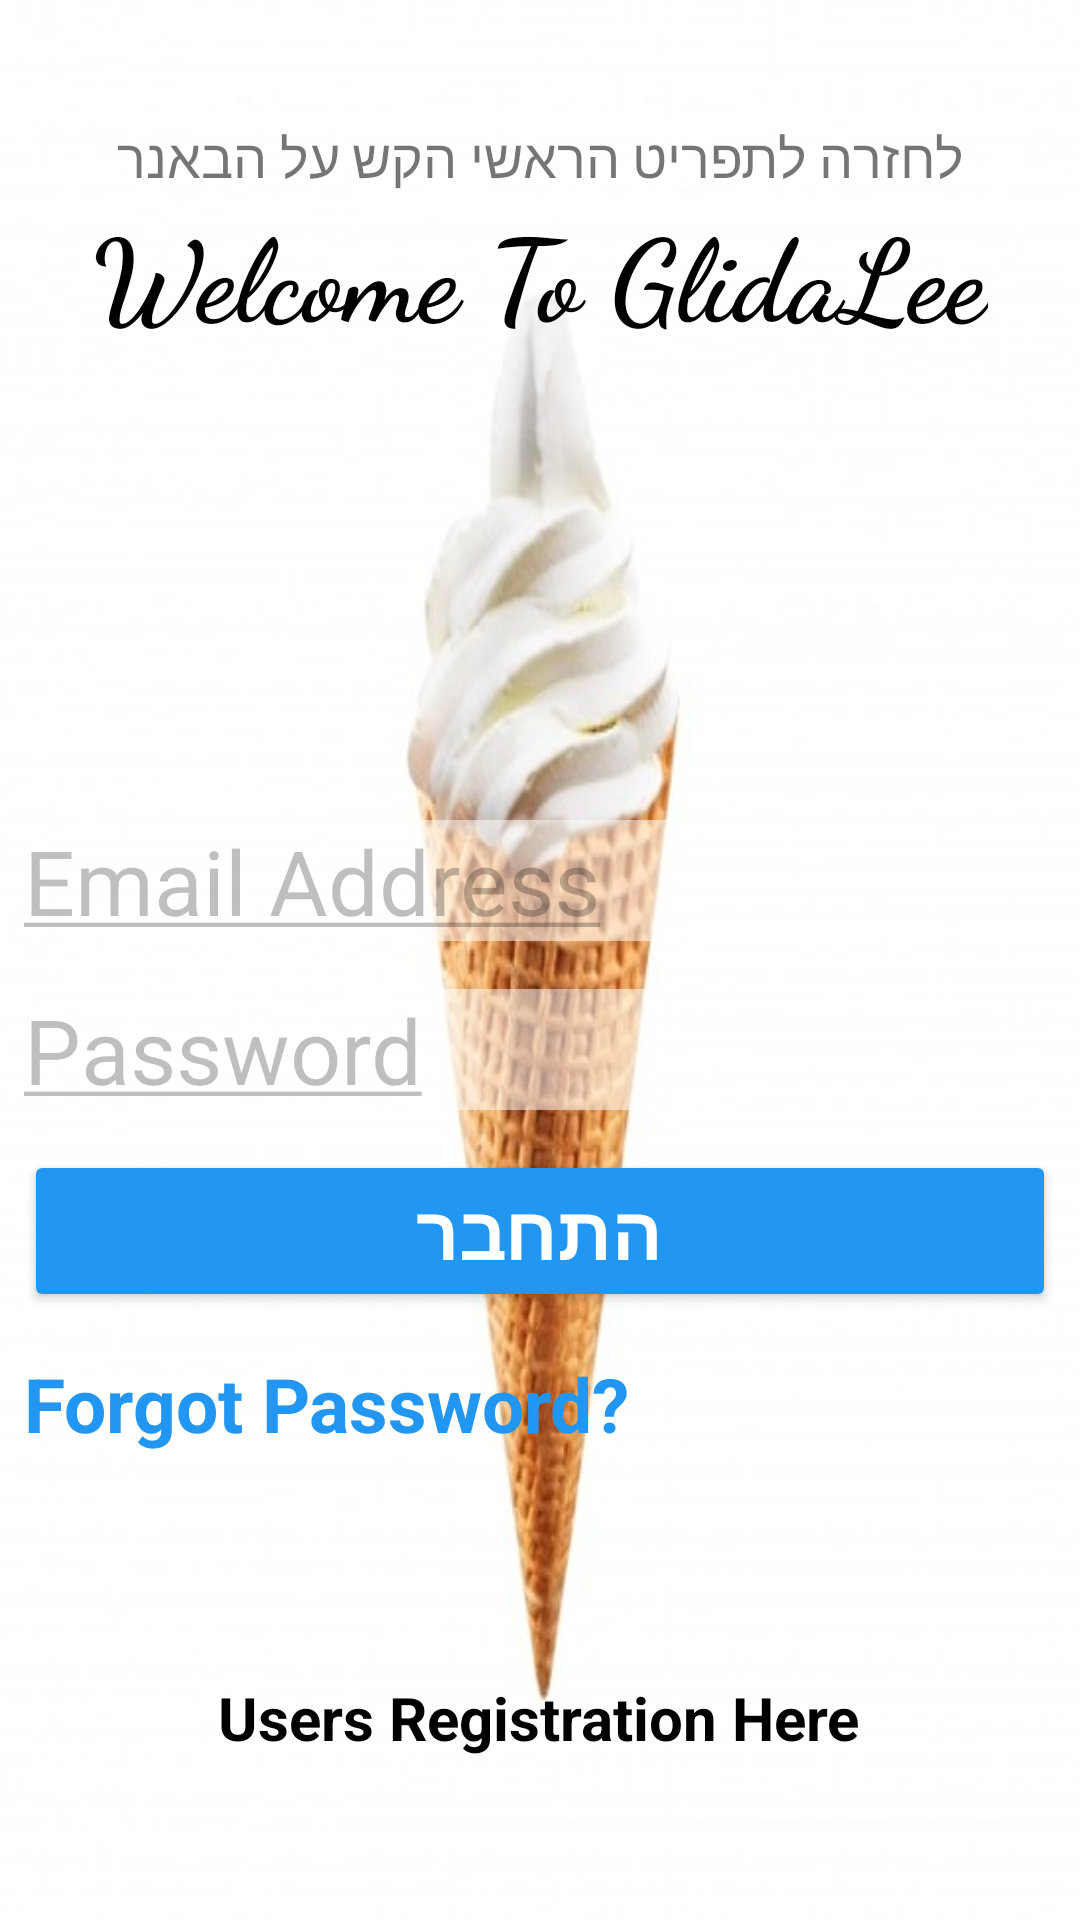

Produce the Android XML layout that renders to this screen, including the resource entries it uses.
<!-- AndroidManifest.xml: application theme Theme.MyLastApplication -->
<!-- res/layout/activity_user_reg_main.xml -->
<?xml version="1.0" encoding="utf-8"?>
<androidx.constraintlayout.widget.ConstraintLayout xmlns:android="http://schemas.android.com/apk/res/android"
    xmlns:app="http://schemas.android.com/apk/res-auto"
    xmlns:tools="http://schemas.android.com/tools"
    android:background="@drawable/picture1"
    android:layout_width="match_parent"
    android:layout_height="match_parent"
    tools:context=".UserRegMainActivity">

    <TextView
        android:id="@+id/txtViewLogoMain1"
        android:layout_width="wrap_content"
        android:layout_height="wrap_content"
        android:layout_marginStart="24dp"
        android:layout_marginLeft="24dp"
        android:layout_marginEnd="24dp"
        android:layout_marginRight="24dp"
        android:text="@string/app_name_on_screen"
        android:textColor="@color/black"
        android:fontFamily="cursive"
        android:textSize="38sp"
        android:textStyle="bold"
        app:layout_constraintBottom_toBottomOf="parent"
        app:layout_constraintEnd_toEndOf="parent"
        app:layout_constraintStart_toStartOf="parent"
        app:layout_constraintTop_toTopOf="parent"
        app:layout_constraintVertical_bias="0.11 " />

    <EditText
        android:id="@+id/editTextTextEmailAddress"
        android:layout_width="0dp"
        android:layout_height="wrap_content"
        android:layout_marginStart="8dp"
        android:layout_marginLeft="8dp"
        android:layout_marginTop="156dp"
        android:layout_marginEnd="8dp"
        android:layout_marginRight="8dp"
        android:background="#85FFFFFF"
        android:ems="10"
        android:fontFamily="sans-serif"
        android:hint="@string/email_address"
        android:inputType="textEmailAddress"
        android:textAllCaps="false"
        android:textColorHint="#40000000"
        android:textSize="30sp"
        app:layout_constraintBottom_toBottomOf="parent"
        app:layout_constraintEnd_toEndOf="parent"
        app:layout_constraintHorizontal_bias="0.0"
        app:layout_constraintStart_toStartOf="parent"
        app:layout_constraintTop_toBottomOf="@+id/txtViewLogoMain1"
        app:layout_constraintVertical_bias="0.0" />

    <EditText
        android:id="@+id/editTextNumberPassword"
        android:layout_width="0dp"
        android:layout_height="wrap_content"
        android:layout_marginStart="8dp"
        android:layout_marginLeft="8dp"
        android:layout_marginEnd="8dp"
        android:layout_marginRight="8dp"
        android:background="#85FFFFFF"
        android:ems="10"
        android:fontFamily="sans-serif"
        android:hint="@string/password"
        android:inputType="numberPassword"
        android:textColorHint="@color/txtColorHint"
        android:textSize="30sp"
        app:layout_constraintBottom_toBottomOf="parent"
        app:layout_constraintEnd_toEndOf="parent"
        app:layout_constraintHorizontal_bias="0.0"
        app:layout_constraintStart_toStartOf="parent"
        app:layout_constraintTop_toBottomOf="@+id/editTextTextEmailAddress"
        app:layout_constraintVertical_bias="0.056" />

    <Button
        android:id="@+id/buttonLoginUserReg"
        android:layout_width="0dp"
        android:layout_height="wrap_content"
        android:layout_marginStart="8dp"
        android:layout_marginLeft="8dp"
        android:layout_marginEnd="8dp"
        android:layout_marginRight="8dp"
        android:text="@string/login"
        android:textColor="@color/btnTxtColor"
        android:textSize="25sp"
        android:textStyle="bold"
        app:backgroundTint="#2196F3"
        app:layout_constraintBottom_toBottomOf="parent"
        app:layout_constraintEnd_toEndOf="parent"
        app:layout_constraintHorizontal_bias="0.0"
        app:layout_constraintStart_toStartOf="parent"
        app:layout_constraintTop_toBottomOf="@+id/editTextNumberPassword"
        app:layout_constraintVertical_bias="0.061" />

    <TextView
        android:id="@+id/forgotPasswordBtnUser"
        android:layout_width="wrap_content"
        android:layout_height="wrap_content"
        android:text="@string/forgot_your_password"
        android:textColor="#2196F3"
        android:textSize="25sp"
        android:textStyle="bold"
        app:layout_constraintBottom_toBottomOf="parent"
        app:layout_constraintEnd_toEndOf="parent"
        app:layout_constraintHorizontal_bias="0.051"
        app:layout_constraintStart_toStartOf="parent"
        app:layout_constraintTop_toBottomOf="@+id/buttonLoginUserReg"
        app:layout_constraintVertical_bias="0.08" />

    <ProgressBar
        android:id="@+id/progressBar1"
        style="?android:attr/progressBarStyle"
        android:layout_width="103dp"
        android:layout_height="104dp"
        android:visibility="invisible"
        app:layout_constraintBottom_toBottomOf="@+id/buttonLoginUserReg"
        app:layout_constraintEnd_toEndOf="parent"
        app:layout_constraintStart_toStartOf="parent"
        app:layout_constraintTop_toTopOf="@+id/editTextTextEmailAddress" />

    <TextView
        android:layout_width="wrap_content"
        android:layout_height="wrap_content"
        app:layout_constraintBottom_toTopOf="@+id/editTextTextEmailAddress"
        android:fontFamily="@font/alex_brush"
        app:layout_constraintEnd_toEndOf="parent"
        app:layout_constraintStart_toStartOf="parent"
        app:layout_constraintTop_toBottomOf="@+id/txtViewLogoMain1"
        app:layout_constraintVertical_bias="0.185" />

    <TextView
        android:id="@+id/textViewRegisterUser"
        android:layout_width="wrap_content"
        android:layout_height="wrap_content"
        android:text="@string/registerUserTxt"
        android:textColor="@color/black"
        android:textSize="20sp"
        android:textStyle="bold"
        app:layout_constraintBottom_toBottomOf="parent"
        app:layout_constraintEnd_toEndOf="parent"
        app:layout_constraintHorizontal_bias="0.497"
        app:layout_constraintStart_toStartOf="parent"
        app:layout_constraintTop_toTopOf="@+id/editTextTextEmailAddress"
        app:layout_constraintVertical_bias="0.841" />

    <TextView
        android:id="@+id/userTextViewBackToMainRef"
        android:layout_width="wrap_content"
        android:layout_height="wrap_content"
        android:layout_marginTop="40dp"
        android:text="@string/backToMainBanner"
        android:textSize="18sp"
        app:layout_constraintEnd_toEndOf="parent"
        app:layout_constraintStart_toStartOf="parent"
        app:layout_constraintTop_toTopOf="parent" />

</androidx.constraintlayout.widget.ConstraintLayout>
<!-- resources referenced by this layout -->
<resources>
  <color name="black">#FF000000</color>
  <color name="btnTxtColor">#FFFFFFFF</color>
  <color name="txtColorHint">#40000000</color>
  <!-- drawable picture1: jpg bitmap (drawable-xxxhdpi, 24011 bytes) -->
  <string name="app_name_on_screen">Welcome To GlidaLee</string>
  <string name="backToMainBanner">לחזרה לתפריט הראשי הקש על הבאנר</string>
  <string name="email_address"><u>Email Address</u></string>
  <string name="forgot_your_password">Forgot Password?</string>
  <string name="login">התחבר</string>
  <string name="password"><u>Password</u></string>
  <string name="registerUserTxt">Users Registration Here</string>
  <style name="Theme.MyLastApplication" parent="Theme.MaterialComponents.DayNight.NoActionBar">
          
          <item name="colorPrimary">@color/teal_200</item>
          <item name="colorPrimaryVariant">@color/teal_200</item>
          <item name="colorOnPrimary">@color/teal_200</item>
          
          <item name="colorSecondary">@color/teal_200</item>
          <item name="colorSecondaryVariant">@color/teal_700</item>
          <item name="colorOnSecondary">@color/black</item>
          
          <item name="android:statusBarColor" tools:targetApi="l">?attr/colorPrimaryVariant</item>
          
      </style>
  <color name="teal_200">#FF03DAC5</color>
  <color name="teal_700">#FF018786</color>
</resources>
